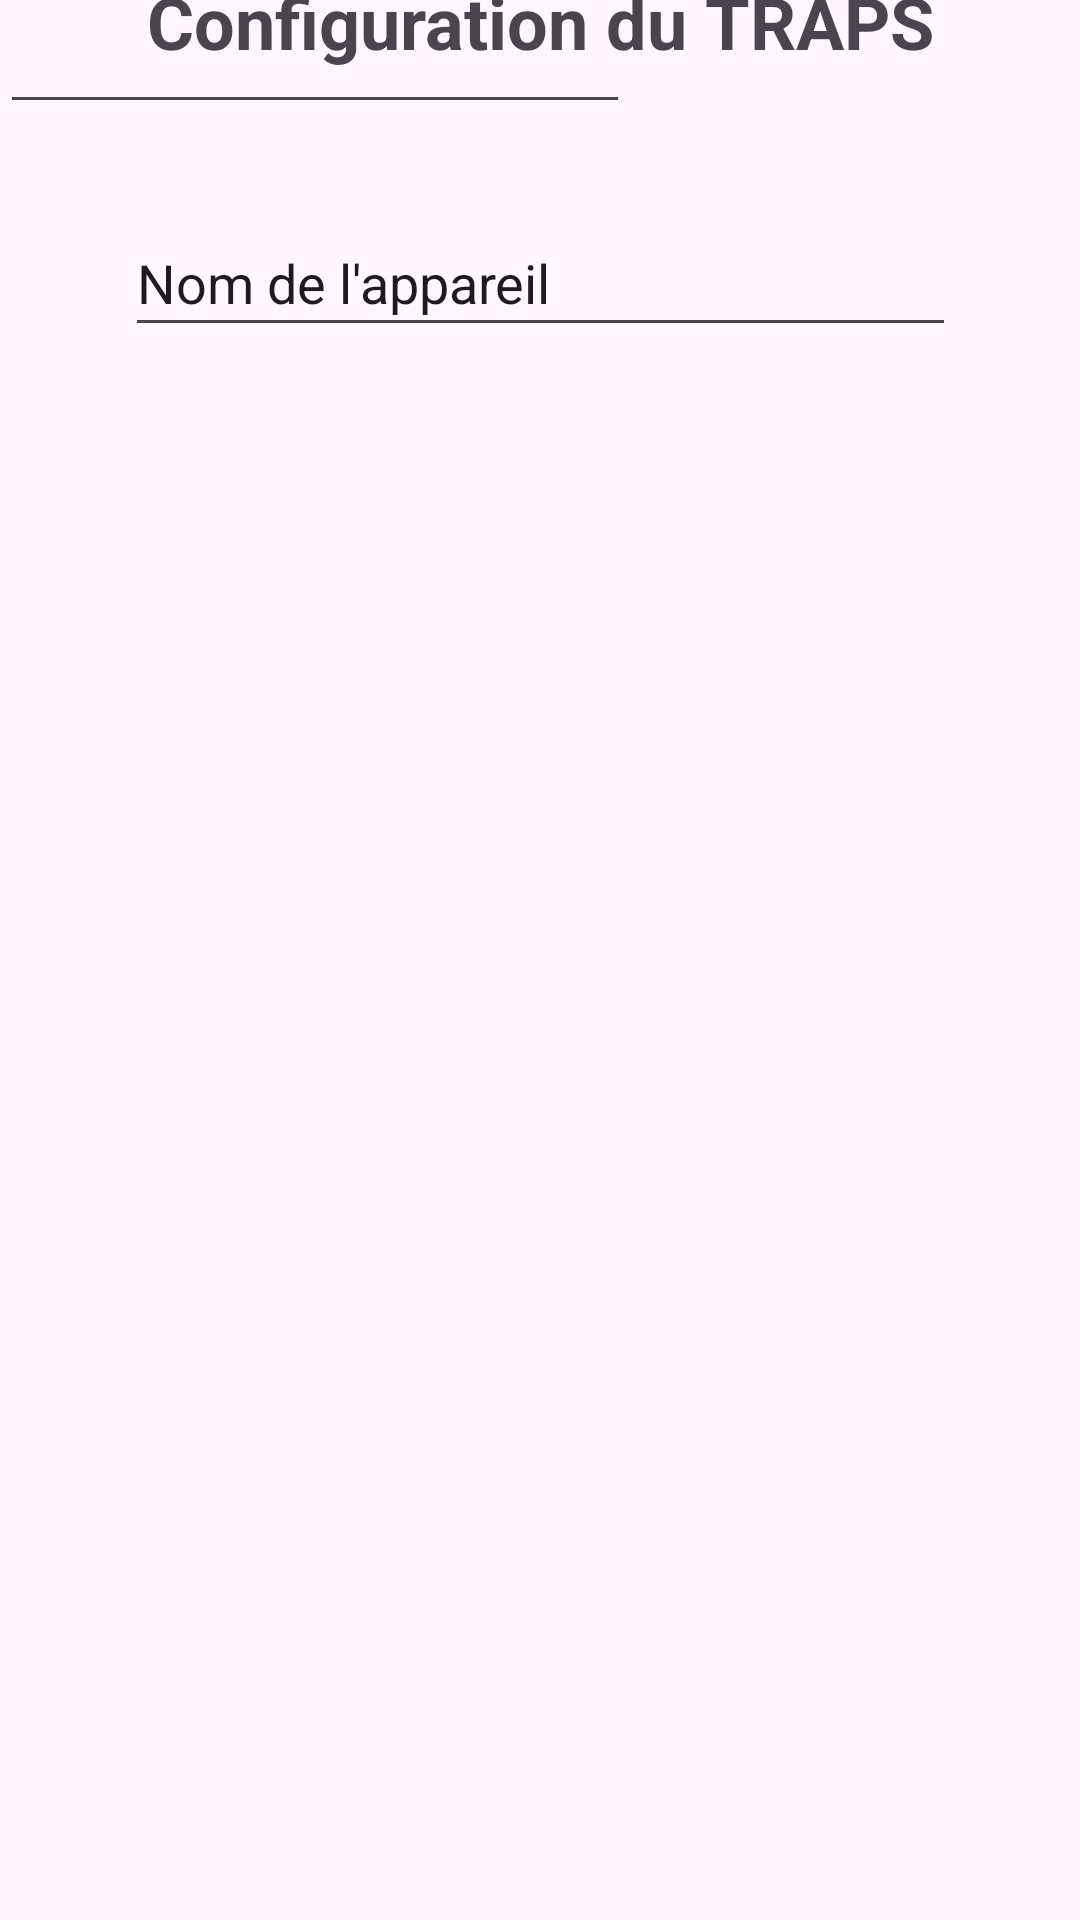

This screen was rendered from an Android layout file. Write that file and the resources it references.
<!-- AndroidManifest.xml: application theme Theme.TestTraps -->
<!-- res/layout/activity_main_old.xml -->
<?xml version="1.0" encoding="utf-8"?>
<androidx.constraintlayout.widget.ConstraintLayout xmlns:android="http://schemas.android.com/apk/res/android"
    xmlns:app="http://schemas.android.com/apk/res-auto"
    xmlns:tools="http://schemas.android.com/tools"
    android:id="@+id/main"
    android:layout_width="match_parent"
    android:layout_height="match_parent"
    tools:context=".MainActivity">

    <EditText
        android:id="@+id/edit_device_name"
        android:layout_width="277dp"
        android:layout_height="46dp"
        android:layout_marginTop="40dp"
        android:ems="10"
        android:inputType="text"
        android:text="Nom de l'appareil"
        app:layout_constraintEnd_toEndOf="parent"
        app:layout_constraintStart_toStartOf="parent"
        app:layout_constraintTop_toBottomOf="@+id/textView" />

    <TextView
        android:id="@+id/textView"
        android:layout_width="310dp"
        android:layout_height="39dp"
        android:layout_marginBottom="620dp"
        android:text="Configuration du TRAPS"
        android:textAlignment="center"
        android:textAllCaps="false"
        android:textAppearance="@style/TextAppearance.AppCompat.Display1"
        android:textSize="24sp"
        android:textStyle="bold"
        app:layout_constraintBottom_toBottomOf="parent"
        app:layout_constraintEnd_toEndOf="parent"
        app:layout_constraintStart_toStartOf="parent"
        app:layout_constraintTop_toTopOf="parent" />

    <EditText
        android:id="@+id/interval_edit"
        android:layout_width="wrap_content"
        android:layout_height="wrap_content"
        android:ems="10"
        android:inputType="number"
        tools:layout_editor_absoluteX="100dp"
        tools:layout_editor_absoluteY="187dp" />

</androidx.constraintlayout.widget.ConstraintLayout>
<!-- resources referenced by this layout -->
<resources>
  <style name="Theme.TestTraps" parent="Base.Theme.TestTraps" />
  <style name="Base.Theme.TestTraps" parent="Theme.Material3.DayNight.NoActionBar">
          
          
      </style>
</resources>
